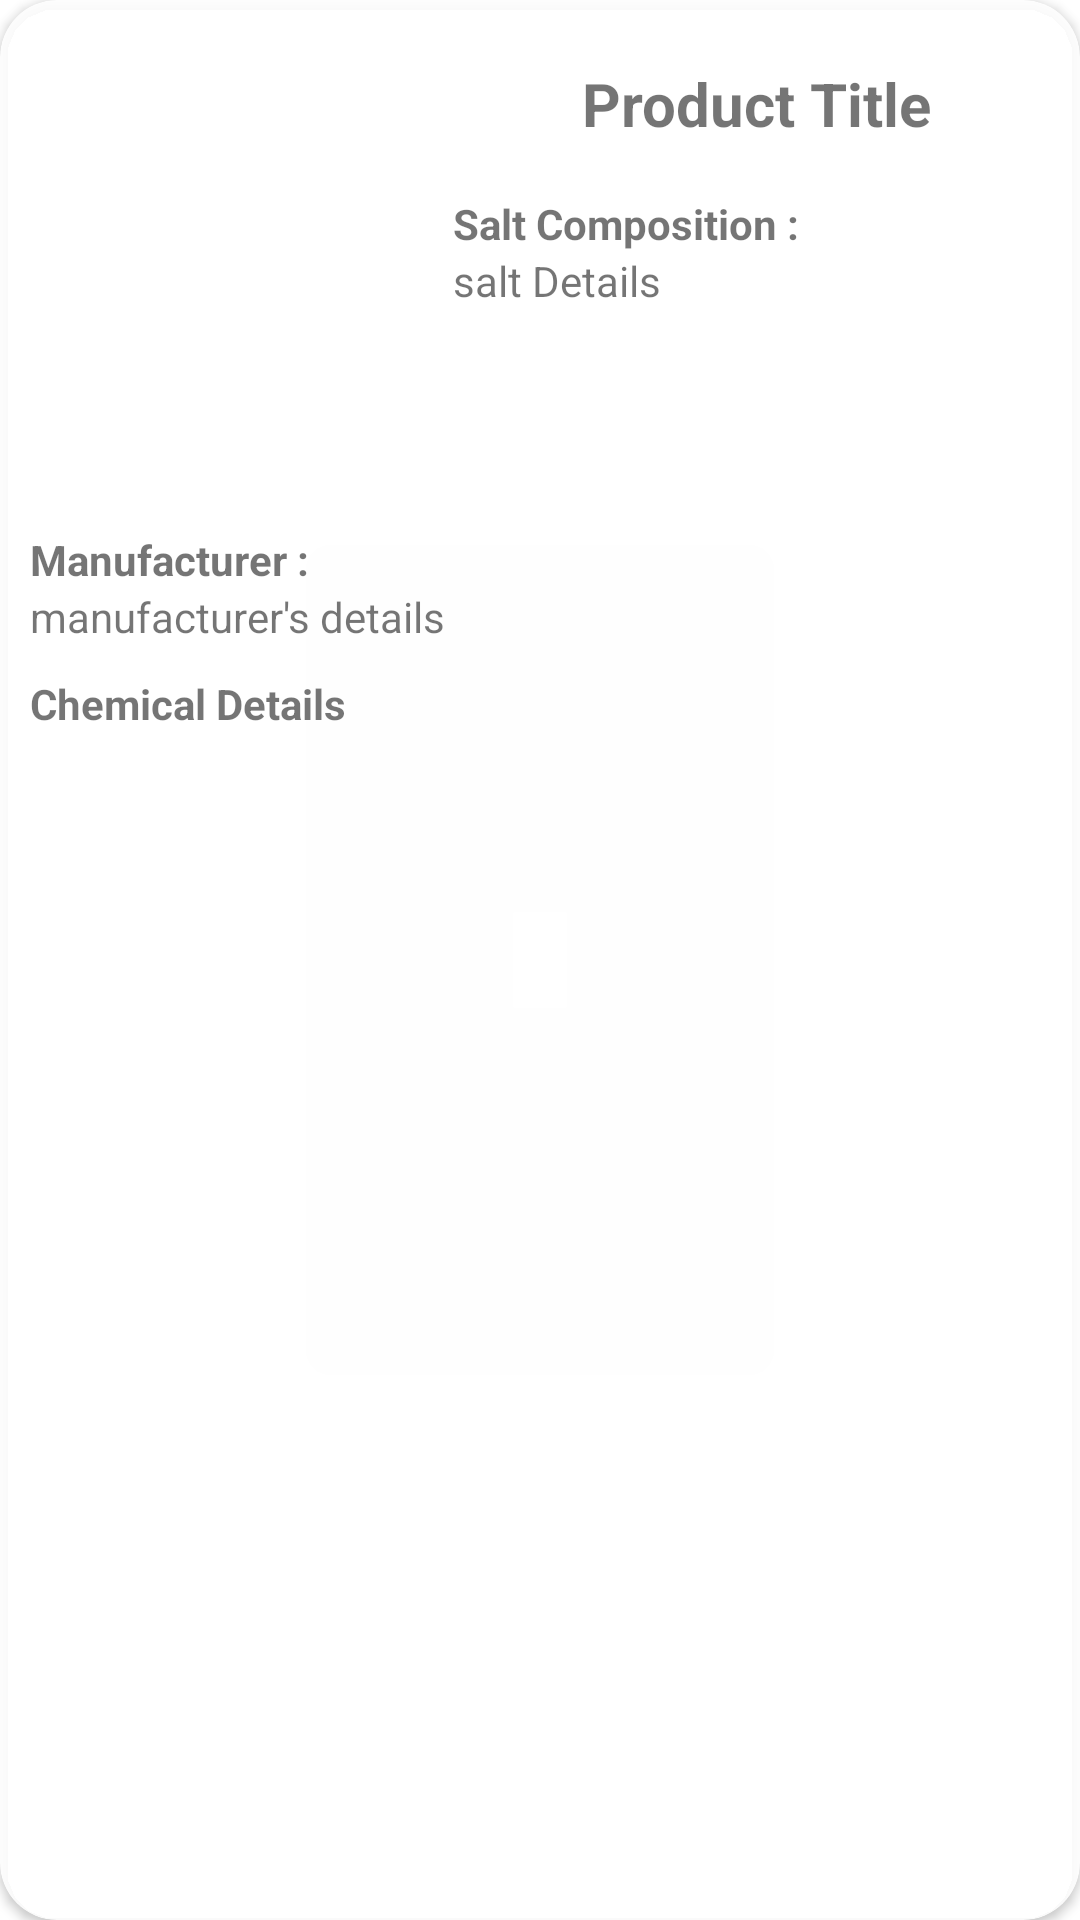

This screen was rendered from an Android layout file. Write that file and the resources it references.
<!-- AndroidManifest.xml: application theme Theme.RaviWorldWideMedicines -->
<!-- res/layout/cat_list_item_layout.xml -->
<androidx.cardview.widget.CardView xmlns:android="http://schemas.android.com/apk/res/android"
    xmlns:app="http://schemas.android.com/apk/res-auto"
    android:layout_width="match_parent"
    android:layout_height="318dp"
    android:layout_marginLeft="3dp"
    android:backgroundTint="#E6FFFFFF"
    android:layout_marginTop="4.7dp"
    android:layout_marginRight="3dp"
    app:cardCornerRadius="19dp">

    <RelativeLayout
        android:layout_width="match_parent"
        android:layout_height="match_parent">

        <LinearLayout
            android:layout_width="match_parent"
            android:layout_height="wrap_content"
            android:id="@+id/product_details_image_names_outer_lays"
            android:layout_alignParentTop="true"
            android:layout_marginTop="10dp"
            android:padding="10dp">

            <ImageView
                android:id="@+id/product_img"
                android:layout_width="133dp"
                android:layout_height="127dp"
                android:fitsSystemWindows="true"
                android:scaleType="fitXY"
                android:src="@drawable/remove" />

            <LinearLayout
                android:layout_width="fill_parent"
                android:layout_height="wrap_content"
                android:layout_marginLeft="7dp"
                android:layout_marginTop="1dp"
                android:orientation="vertical"
                android:paddingLeft="1dp">

                <TextView
                    android:id="@+id/cart_product_title"
                    android:layout_width="match_parent"
                    android:layout_height="wrap_content"
                    android:layout_marginBottom="7dp"
                    android:paddingLeft="3dp"
                    android:text="Product Title"
                    android:textAlignment="center"
                    android:textSize="20sp"
                    android:textStyle="bold" />

                <LinearLayout
                    android:layout_width="match_parent"
                    android:layout_height="wrap_content"
                    android:layout_marginTop="10dp"
                    android:orientation="vertical">

                    <TextView
                        android:layout_width="match_parent"
                        android:layout_height="wrap_content"
                        android:text="Salt Composition : "
                        android:textAlignment="textStart"
                        android:textStyle="bold" />

                    <TextView
                        android:id="@+id/txt_salt_compostion"
                        android:layout_width="match_parent"
                        android:layout_height="match_parent"
                        android:text="salt Details " />
                </LinearLayout>

            </LinearLayout>


        </LinearLayout>

        <LinearLayout
            android:id="@+id/other_details_layouts"
            android:layout_width="match_parent"
            android:layout_height="wrap_content"
            android:padding="10dp"
            android:layout_below="@+id/product_details_image_names_outer_lays"
            android:layout_marginTop="10dp"
            android:orientation="vertical">

            <LinearLayout
                android:layout_width="match_parent"
                android:layout_height="wrap_content"
                android:orientation="vertical">

                <TextView
                    android:layout_width="match_parent"
                    android:layout_height="wrap_content"
                    android:text="Manufacturer : "
                    android:textStyle="bold" />

                <TextView
                    android:id="@+id/texview_manufacturer_details"
                    android:layout_width="match_parent"
                    android:layout_height="wrap_content"
                    android:text="manufacturer's details " />
            </LinearLayout>

            <LinearLayout
                android:layout_width="match_parent"
                android:layout_height="wrap_content"
                android:layout_marginTop="10dp"
                android:orientation="vertical">

                <TextView
                    android:id="@+id/txtview_chemical_amount"
                    android:layout_width="match_parent"
                    android:layout_height="wrap_content"
                    android:text="Chemical Details"
                    android:textStyle="bold" />

            </LinearLayout>
        </LinearLayout>

        <LinearLayout
            android:id="@+id/submit_btn_outer_lays"
            android:layout_width="match_parent"
            android:layout_height="43dp"
            android:layout_alignParentBottom="true"
            android:visibility="gone"
            android:layout_marginTop="5dp"
            android:layout_marginBottom="7dp">

            <TextView
                android:id="@+id/btn_saveforlater"
                android:layout_width="0dp"
                android:layout_height="35dp"
                android:layout_marginLeft="10dp"
                android:layout_marginRight="3dp"
                android:layout_weight="0.4  "
                android:background="@drawable/example_button_1"
                android:gravity="center"
                android:text="Add to Wishlist"
                android:textAlignment="center"
                android:textAllCaps="false"
                android:textColor="#fff"
                android:textSize="14sp" />

            <TextView
                android:id="@+id/btn_remove"
                android:layout_width="0dp"
                android:layout_height="35dp"
                android:layout_marginLeft="3dp"
                android:layout_marginRight="3dp"
                android:layout_weight="0.3"
                android:background="@drawable/example_button_1"
                android:gravity="center"
                android:text="Remove"
                android:textAllCaps="false"
                android:textColor="#fff"
                android:textSize="14sp" />

            <TextView
                android:id="@+id/btn_buy"
                android:layout_width="0dp"
                android:layout_height="35dp"
                android:layout_marginLeft="3dp"
                android:layout_marginRight="10dp"
                android:layout_weight="0.3"
                android:background="@drawable/example_button_1"
                android:gravity="center"
                android:text="Buy"
                android:textAllCaps="false"
                android:textColor="#fff"
                android:textSize="14sp" />
        </LinearLayout>

    </RelativeLayout>
</androidx.cardview.widget.CardView>
<!-- resources referenced by this layout -->
<resources>
  <!-- drawable example_button_1 (drawable-v24) -->
  <?xml version="1.0" encoding="utf-8"?>
  <shape xmlns:android="http://schemas.android.com/apk/res/android"
      android:shape="rectangle">
  
      <gradient android:startColor="#4DC2F6" android:endColor="#8BDFEA"/>
      <corners android:radius="9dp"/>
  
  
  </shape>
  <style name="Theme.RaviWorldWideMedicines" parent="Theme.MaterialComponents.Light.DarkActionBar">
          
          <item name="colorPrimary">#03A9F4</item>
          <item name="colorPrimaryVariant">@color/purple_700</item>
          <item name="colorOnPrimary">@color/white</item>
          
          <item name="colorSecondary">@color/teal_200</item>
          <item name="colorSecondaryVariant">@color/teal_700</item>
          <item name="colorOnSecondary">@color/black</item>
          
          <item name="android:statusBarColor" tools:targetApi="l">?attr/colorPrimaryVariant</item>
          
          <item name="android:textColorHint">@color/black</item>
      </style>
  <color name="purple_700">#FF3700B3</color>
  <color name="white">#FFFFFFFF</color>
  <color name="teal_200">#FF03DAC5</color>
  <color name="teal_700">#FF018786</color>
  <color name="black">#FF000000</color>
</resources>
